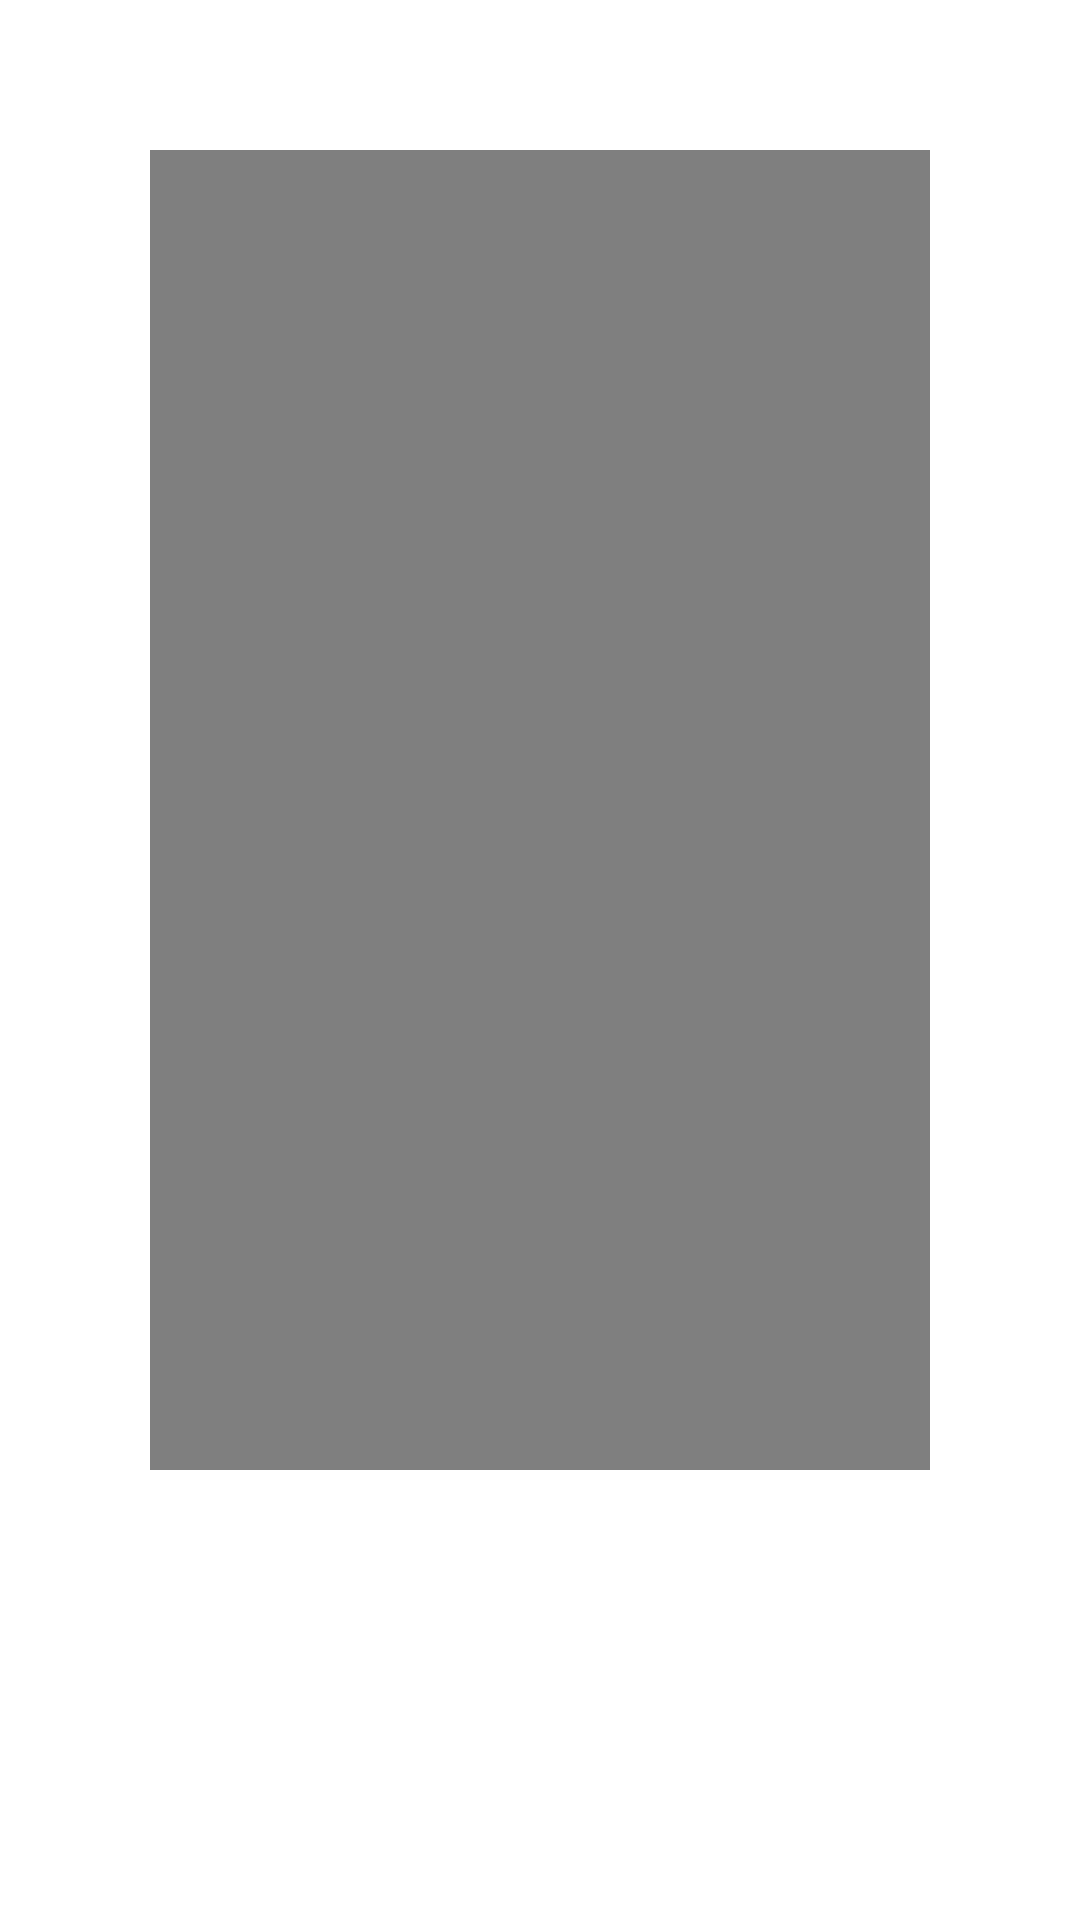

Reconstruct the res/layout file that produces this screen, plus the resources it refers to.
<!-- AndroidManifest.xml: application theme Theme.SnapIt -->
<!-- res/layout/video_item.xml -->
<?xml version="1.0" encoding="utf-8"?>
<RelativeLayout
    xmlns:android="http://schemas.android.com/apk/res/android"
    android:layout_width="match_parent"
    android:layout_height="match_parent">

    <LinearLayout
        android:layout_width="match_parent"
        android:layout_height="match_parent"
        android:orientation="vertical">

        <ImageButton
            android:id="@+id/back"
            android:layout_width="30dp"
            android:layout_height="30dp"
            android:layout_margin="10dp"
            android:scaleType="fitCenter"
            android:adjustViewBounds="true"
            android:background="?android:attr/selectableItemBackgroundBorderless"
            android:src="@drawable/ic_back" />
    </LinearLayout>

    <LinearLayout
        android:layout_width="match_parent"
        android:layout_height="match_parent"
        android:layout_margin="50dp"
        android:paddingBottom="100dp"
        android:gravity="center"
        android:orientation="vertical">

        <VideoView
            android:id="@+id/videoView"
            android:layout_width="match_parent"
            android:layout_height="match_parent" />
    </LinearLayout>
</RelativeLayout>
<!-- resources referenced by this layout -->
<resources>
  <style name="Theme.SnapIt" parent="Theme.AppCompat.Light.NoActionBar">
      </style>
</resources>
